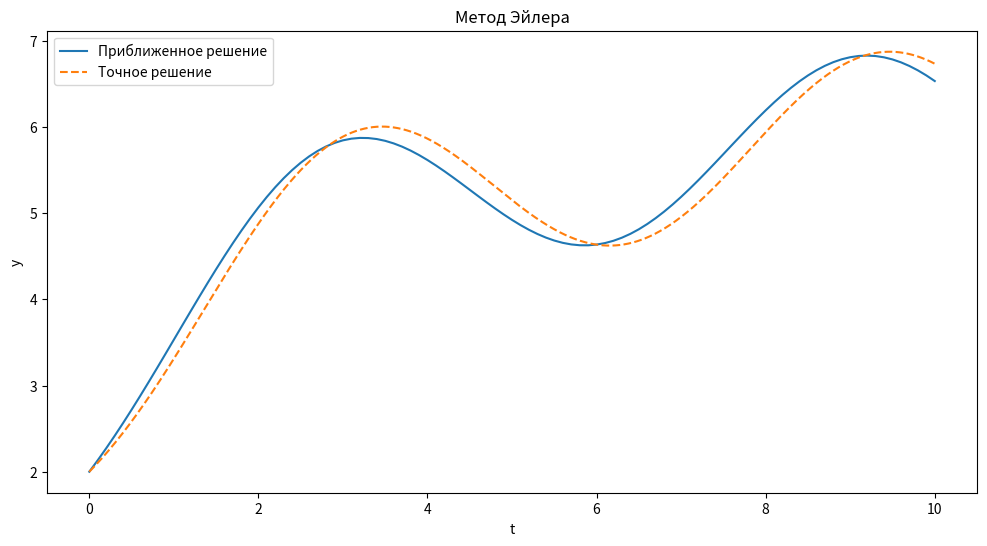

This figure's Python source:
import numpy as np
import matplotlib.pyplot as plt

# Определение функции, представляющей правую часть дифференциального уравнения


def f(t, y):
    return -y / 3 + 2 + np.sin(t)

# Метод Эйлера


def euler(f, t_0, y_0, h, n):
    t_values, y_values = [t_0], [y_0]
    t, y = t_0, y_0
    for _ in range(n):
        y += h * f(t, y)
        t += h
        t_values.append(t)
        y_values.append(y)
    return t_values, y_values

# Метод Рунге – Кутта второго порядка


# Заданные параметры
y_0 = 2  # начальное значение y
h = 0.1  # шаг
n = 100  # количество шагов
t_0 = 0  # начальное значение t

# Вычисление значений с помощью всех трех методов
t_euler, y_euler = euler(f, t_0, y_0, h, n)

# Вычисление точного решения
t_exact = np.linspace(t_0, t_0 + n * h, 1000)
y_exact = 6 - np.cos(t_exact) - 3 * np.exp(-t_exact/3)

# Построение графиков
plt.figure(figsize=(12, 6))
plt.plot(t_euler, y_euler, label='Приближенное решение')
plt.plot(t_exact, y_exact, label='Точное решение', linestyle='dashed')
plt.title('Метод Эйлера')
plt.xlabel('t')
plt.ylabel('y')
plt.legend()
plt.show()

# Интерполяция точного решения на значения t, используемые в методе Эйлера
y_exact_interpolated = np.interp(t_euler, t_exact, y_exact)
# Вычисление погрешности
error = np.abs(y_exact_interpolated - y_euler)
# Максимальная погрешность
max_error = np.max(error)
print(f"Погрешность: {max_error}")
